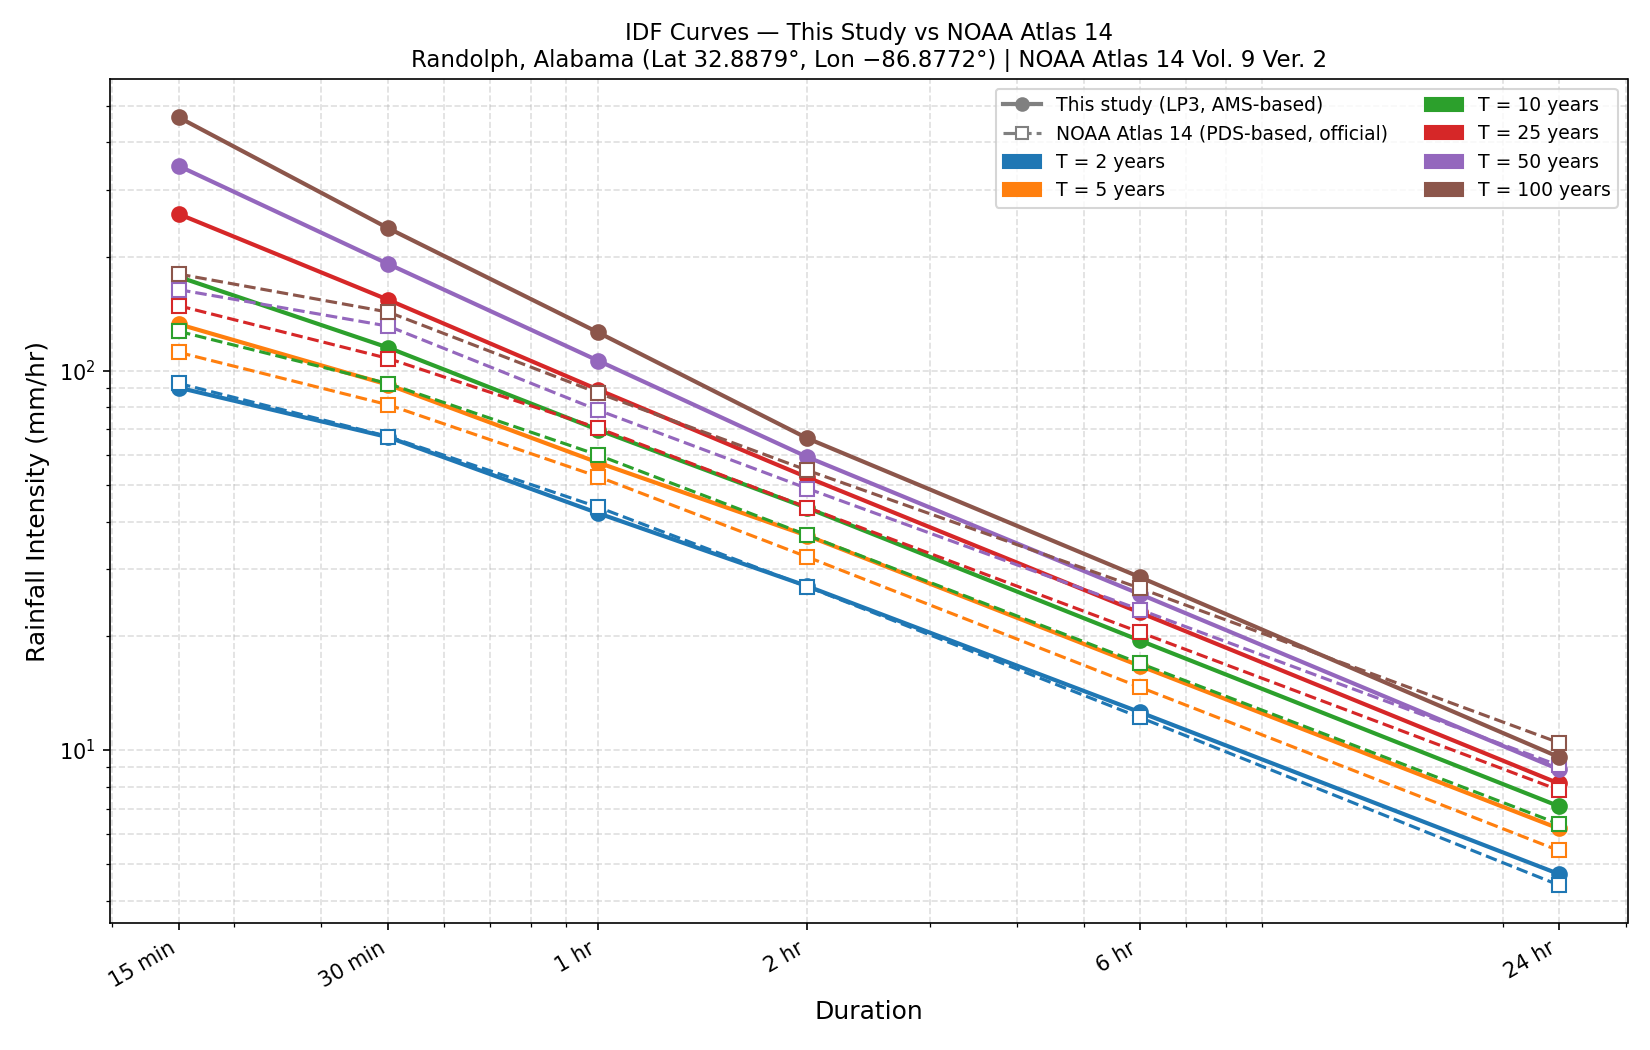

The file beside this chart, header and first rows:
duration, T_years, best_fit_dist, intensity_mm_per_hr, atlas14_intensity, diff_mm_hr, pct_difference
15min, 2, LP3, 90.19, 92.56, -2.365, -2.6
15min, 5, LP3, 132.6, 111.8, 20.86, 18.7
15min, 10, LP3, 176.7, 127.0, 49.74, 39.2
15min, 25, LP3, 258.9, 148.3, 110.5, 74.5
15min, 50, LP3, 346.5, 163.6, 183, 111.9
15min, 100, LP3, 465.5, 179.8, 285.7, 158.9
30min, 2, LP3, 66.76, 67.06, -0.295, -0.4
30min, 5, LP3, 91.8, 81.28, 10.52, 12.9
30min, 10, LP3, 115, 92.46, 22.53, 24.4
30min, 25, LP3, 153.7, 107.7, 46.04, 42.8
30min, 50, LP3, 191.1, 131.1, 60.03, 45.8
30min, 100, LP3, 237.4, 142.7, 94.68, 66.3
1hr, 2, LP3, 42.11, 43.69, -1.579, -3.6
1hr, 5, LP3, 57.26, 52.58, 4.684, 8.9
1hr, 10, LP3, 69.87, 59.94, 9.93, 16.6
1hr, 25, LP3, 89.18, 70.61, 18.57, 26.3
1hr, 50, LP3, 106.3, 78.74, 27.61, 35.1
1hr, 100, LP3, 126.2, 87.38, 38.85, 44.5
2hr, 2, LP3, 27.01, 26.92, 0.089, 0.3
2hr, 5, LP3, 36.7, 32.26, 4.439, 13.8
2hr, 10, LP3, 43.43, 36.83, 6.601, 17.9
2hr, 25, LP3, 52.31, 43.56, 8.746, 20.1
2hr, 50, LP3, 59.19, 48.9, 10.29, 21.1
2hr, 100, LP3, 66.31, 54.61, 11.7, 21.4
6hr, 2, LP3, 12.58, 12.19, 0.388, 3.2
6hr, 5, LP3, 16.67, 14.65, 2.023, 13.8
6hr, 10, LP3, 19.45, 16.93, 2.514, 14.8
6hr, 25, LP3, 23.04, 20.45, 2.592, 12.7
6hr, 50, LP3, 25.78, 23.45, 2.327, 9.9
6hr, 100, LP3, 28.58, 26.71, 1.867, 7.0
24hr, 2, LP3, 4.709, 4.403, 0.306, 6.9
24hr, 5, LP3, 6.206, 5.429, 0.777, 14.3
24hr, 10, LP3, 7.108, 6.382, 0.726, 11.4
24hr, 25, LP3, 8.161, 7.842, 0.319, 4.1
24hr, 50, LP3, 8.892, 9.102, -0.21, -2.3
24hr, 100, LP3, 9.583, 10.46, -0.873, -8.3
